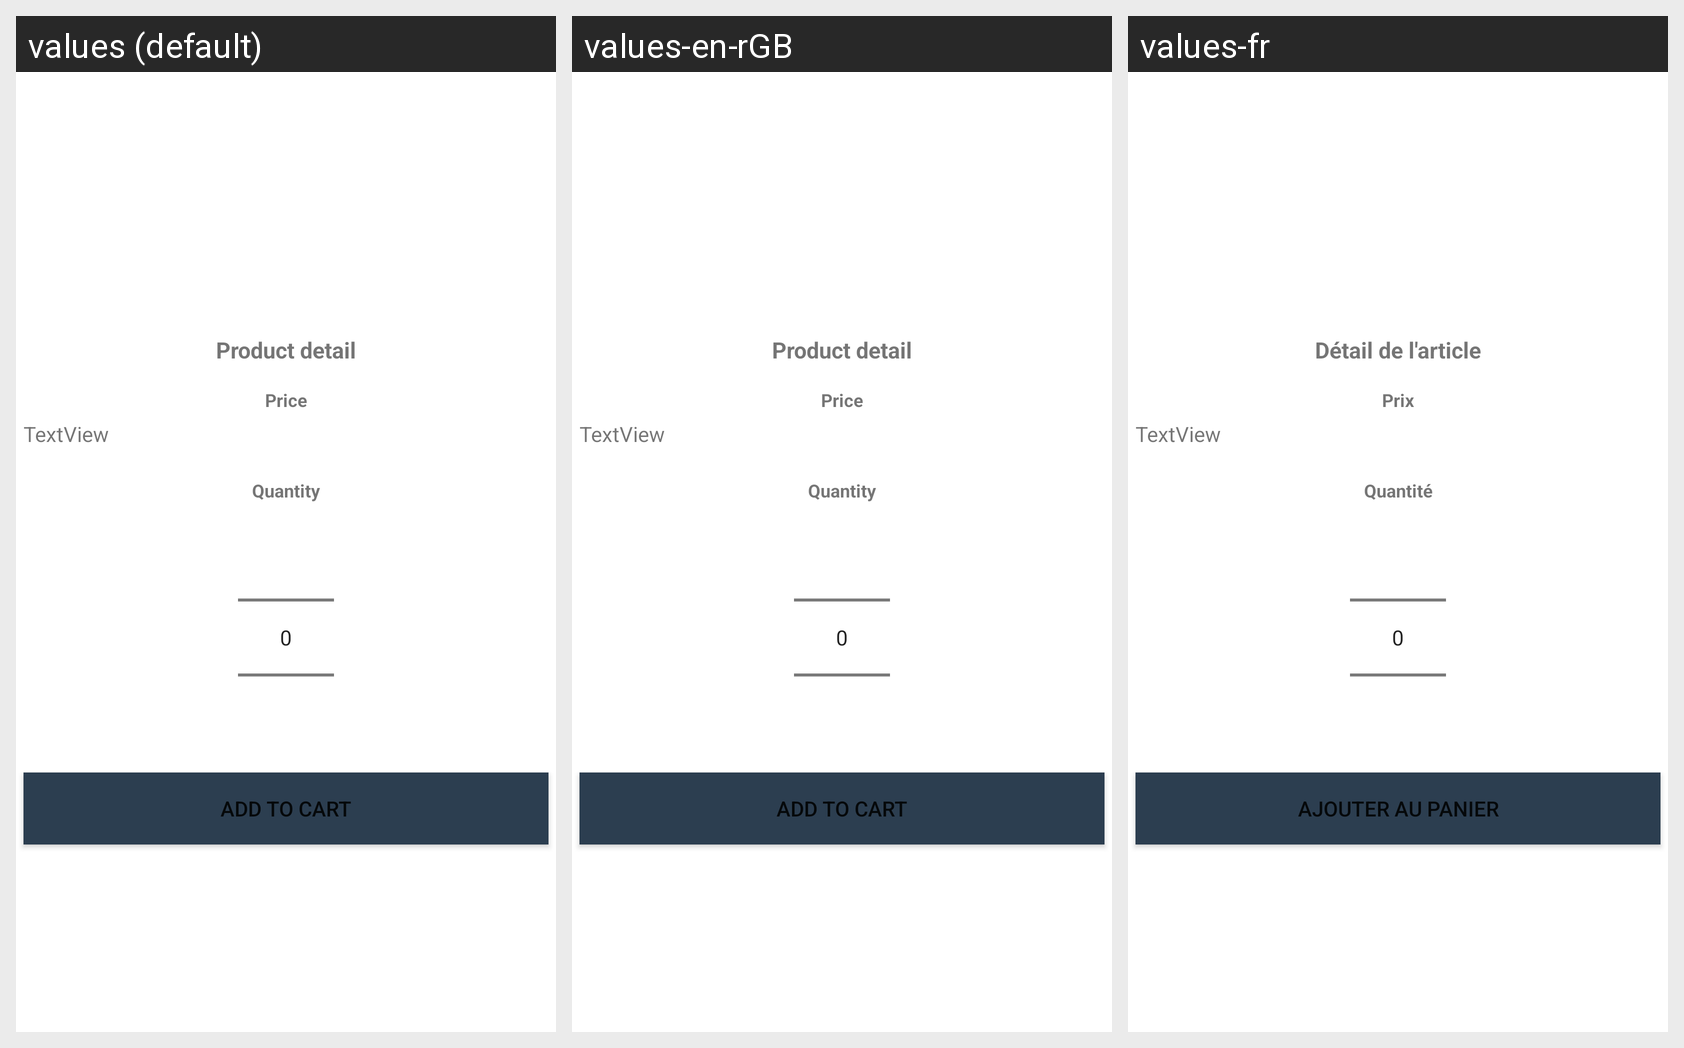

The Android screen above is rendered under several locales of the same app. Produce the string resources it draws, with the default and per-locale values.
Android screen res/layout/fragment_article_detail.xml rendered under 3 locales, left to right: values (default), values-en-rGB, values-fr. Device: Nexus 5 (rendered at 1080×1920; each locale shown at half size, 540×960, under a caption strip naming it); theme Theme.ProjetAndroid.
Strings drawn on this screen, with the default value and each locale's value (text and hints the layout hard-codes, and strings that could not be matched under every locale, appear in the picture but are not listed):

fragment_article_product_detail
  values: Product detail
  values-en-rGB: Product detail
  values-fr: Détail de l'article

fragment_article_price
  values: Price
  values-en-rGB: Price
  values-fr: Prix

fragment_article_textview_text
  values: TextView
  values-en-rGB: TextView  [not translated; the default value is used]
  values-fr: TextView  [not translated; the default value is used]

quantity
  values: Quantity
  values-en-rGB: Quantity
  values-fr: Quantité

txt_ajouter_au_panier
  values: Add to cart
  values-en-rGB: Add to cart
  values-fr: Ajouter au panier
